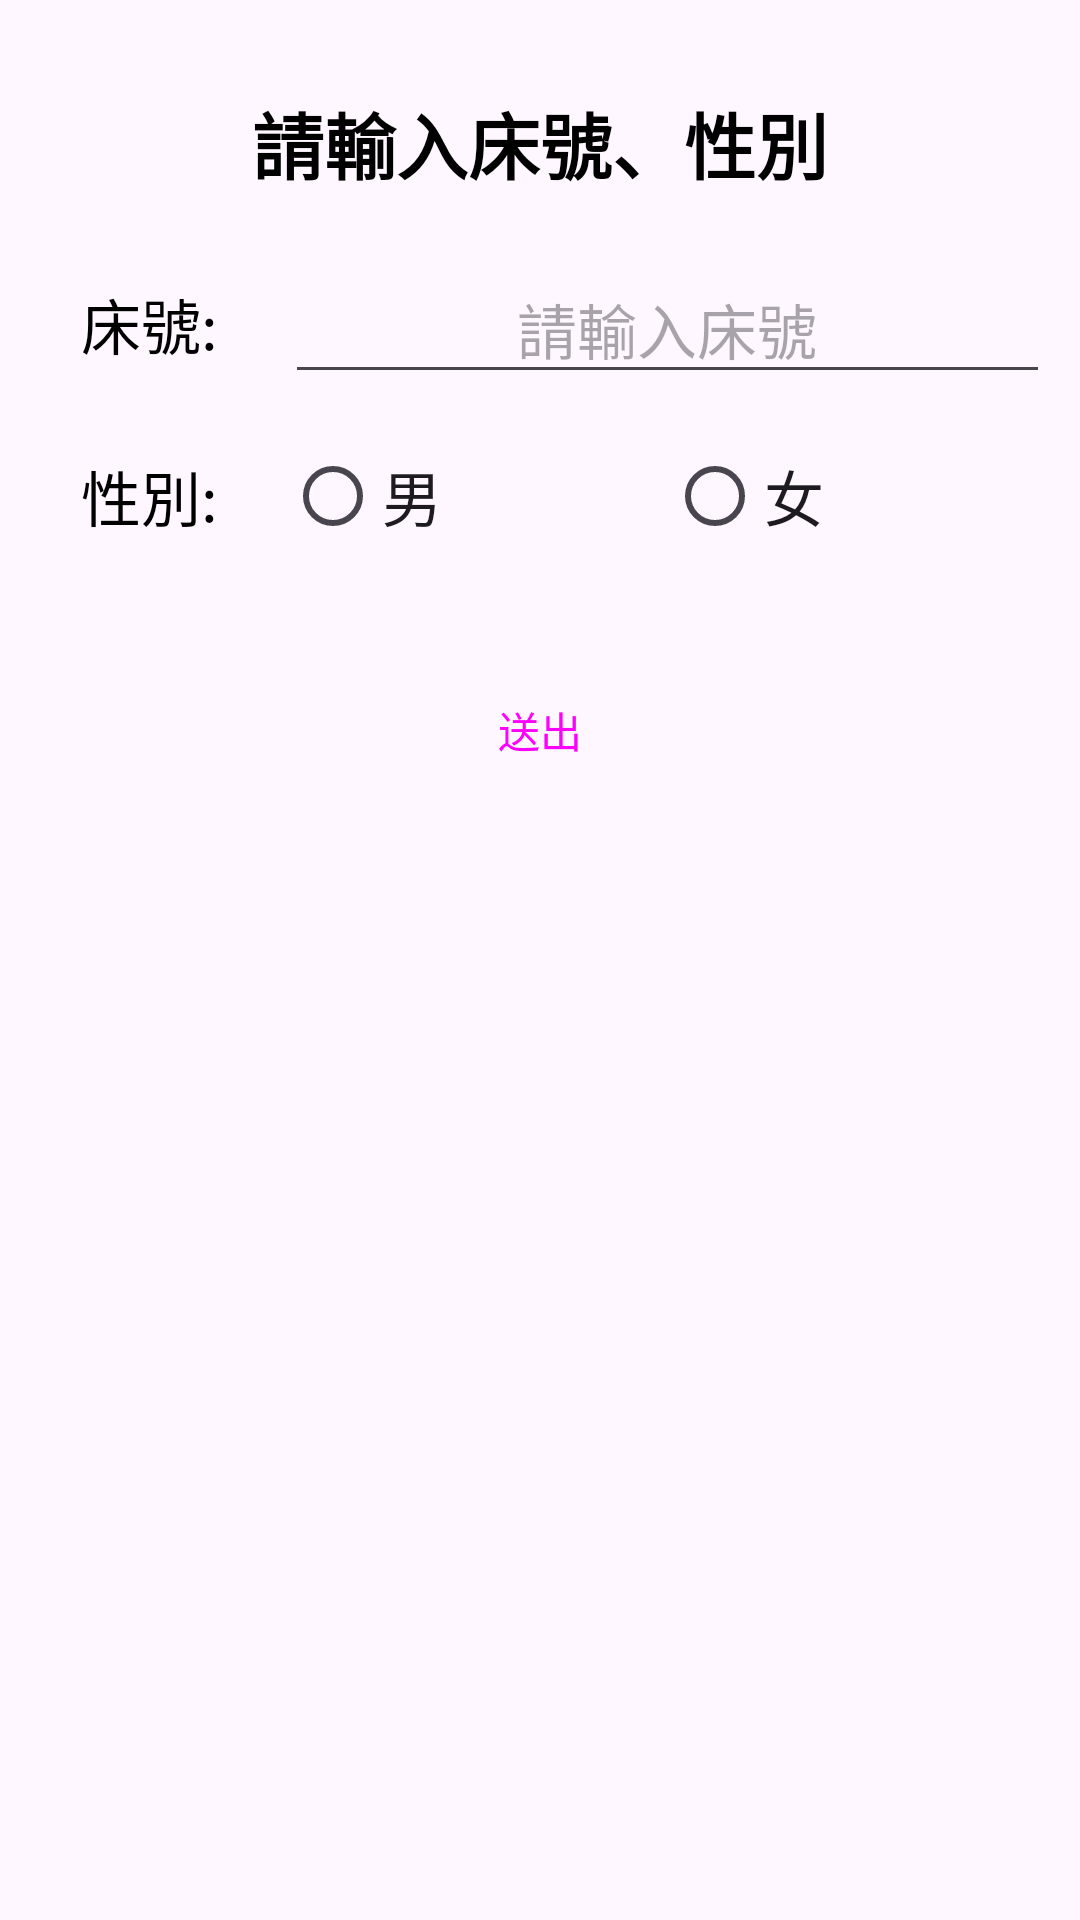

This screen was rendered from an Android layout file. Write that file and the resources it references.
<!-- AndroidManifest.xml: application theme Theme.HospitalRecord_V1 -->
<!-- res/layout/activity_bed_num_gender.xml -->
<?xml version="1.0" encoding="utf-8"?>
<LinearLayout xmlns:android="http://schemas.android.com/apk/res/android"
    xmlns:app="http://schemas.android.com/apk/res-auto"
    xmlns:tools="http://schemas.android.com/tools"
    android:layout_width="match_parent"
    android:layout_height="match_parent"
    tools:context=".BedNumGenderActivity"
    android:orientation="vertical"
    android:padding="10dp">

    <TextView
        android:layout_width="match_parent"
        android:layout_height="wrap_content"
        android:text="請輸入床號、性別"
        android:textColor="@color/black"
        android:textStyle="bold"
        android:textSize="@dimen/page_title"
        android:gravity="center"
        android:layout_marginTop="20dp"/>

    <LinearLayout
        android:layout_width="match_parent"
        android:layout_height="wrap_content"
        android:orientation="horizontal"
        android:layout_marginTop="20dp">

        <TextView
            android:layout_width="0dp"
            android:layout_height="match_parent"
            android:layout_weight="1"
            android:text="床號: "
            android:textColor="@color/black"
            android:textSize="20sp"
            android:gravity="center"/>

        <EditText
            android:id="@+id/edit_bedNumGender_bedNum"
            android:layout_width="0dp"
            android:layout_height="match_parent"
            android:layout_weight="3"
            android:hint="請輸入床號"
            android:gravity="center"
            android:textSize="20sp"/>

    </LinearLayout>

    <LinearLayout
        android:layout_width="match_parent"
        android:layout_height="wrap_content"
        android:orientation="horizontal"
        android:layout_marginTop="10dp">

        <TextView
            android:layout_width="0dp"
            android:layout_height="match_parent"
            android:layout_weight="1"
            android:text="性別: "
            android:textColor="@color/black"
            android:textSize="20sp"
            android:gravity="center"/>

        <RadioGroup
            android:id="@+id/rg_bedNumGender_gender"
            android:layout_width="0dp"
            android:layout_height="match_parent"
            android:layout_weight="3"
            android:orientation="horizontal">
            <RadioButton
                android:id="@+id/rb_bedNumGender_men"
                android:layout_width="0dp"
                android:layout_height="match_parent"
                android:layout_weight="1"
                android:text="男"
                android:textSize="20sp"/>

            <RadioButton
                android:id="@+id/rb_bedNumGender_woman"
                android:layout_width="0dp"
                android:layout_height="match_parent"
                android:layout_weight="1"
                android:text="女"
                android:textSize="20sp"/>
        </RadioGroup>
    </LinearLayout>

    <Button
        android:id="@+id/btn_bedNumGender_send"
        android:layout_width="match_parent"
        android:layout_height="wrap_content"
        android:text="送出"
        style="@style/Widget.Material3.Button"
        android:backgroundTint="@color/orange"
        android:layout_marginTop="30dp"/>

</LinearLayout>
<!-- resources referenced by this layout -->
<resources>
  <color name="black">#FF000000</color>
  <color name="orange">#FF8F59</color>
  <dimen name="page_title">24sp</dimen>
  <style name="Theme.HospitalRecord_V1" parent="Base.Theme.HospitalRecord_V1" />
  <style name="Base.Theme.HospitalRecord_V1" parent="Theme.Material3.DayNight.NoActionBar">
          
          
      </style>
</resources>
